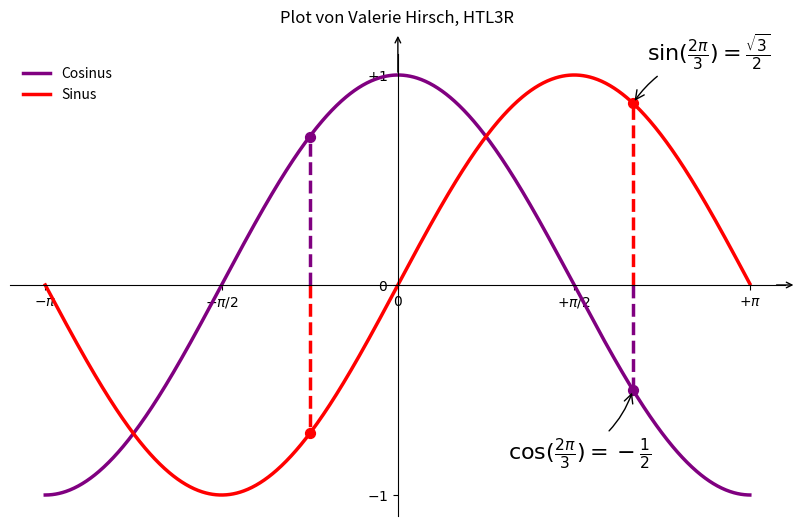

The matplotlib source for this figure:
import matplotlib.pyplot as plt
import math

PI = math.pi
CNT = 1024

werte = [ -PI + (PI/CNT * 2) * i for i in range(CNT)]
C = [math.cos(x) for x in werte]
S = [math.sin(x) for x in werte]

print(f"macht er die {len(werte)} und diese {len(C)}")

plt.figure(figsize=(10,6), dpi=80)
plt.plot(werte, C, color="purple", linewidth=2.5, linestyle="-", label="Cosinus")
plt.plot(werte, S, color="red", linewidth=2.5, linestyle="-", label="Sinus")
plt.legend(loc='upper left', frameon=False)
plt.xlim(min(werte)*1.1, max(werte)*1.1)
plt.ylim(min(C)*1.1, max(C)*1.1)
plt.xticks([-PI, -PI/2, 0, PI/2, PI],
[r'$-\pi$', r'$-\pi/2$', r'$0$', r'$+\pi/2$', r'$+\pi$'])
plt.yticks([-1, 0, +1],
[r'$-1$', r'$0$', r'$+1$'])

ax = plt.gca()
ax.spines['right'].set_color('none')
ax.spines['top'].set_color('none')
ax.xaxis.set_ticks_position('bottom')
ax.spines['bottom'].set_position(('data',0))
ax.yaxis.set_ticks_position('left')
ax.spines['left'].set_position(('data',0))

plt.annotate('', xy=(max(werte)*1.1-0.1, 0), xytext=(max(werte)*1.1+0.1, 0),
             arrowprops=dict(facecolor='black', edgecolor='black', arrowstyle='<-'))


plt.annotate('', xy=(0, max(C)*1.1-0.1), xytext=(0, max(C)*1.1+0.1),
             arrowprops=dict(facecolor='black', edgecolor='black', arrowstyle='<-'))


t = 2*PI/3
plt.plot([t,t],[0,math.cos(t)], color ='purple', linewidth=2.5, linestyle="--")
plt.scatter([t,],[math.cos(t),], 50, color ='purple')
plt.annotate(r'$\sin(\frac{2\pi}{3})=\frac{\sqrt{3}}{2}$',
xy=(t, math.sin(t)), xycoords='data',
xytext=(+10, +30), textcoords='offset points', fontsize=16,
arrowprops=dict(arrowstyle="->", connectionstyle="arc3,rad=.2"))
plt.plot([t,t],[0,math.sin(t)], color ='red', linewidth=2.5, linestyle="--")
plt.scatter([t,],[math.sin(t),], 50, color ='red')
plt.annotate(r'$\cos(\frac{2\pi}{3})=-\frac{1}{2}$',
xy=(t, math.cos(t)), xycoords='data',
xytext=(-90, -50), textcoords='offset points', fontsize=16,
arrowprops=dict(arrowstyle="->", connectionstyle="arc3,rad=.2"))

p = -PI/4

plt.plot([p,p],[0,math.cos(p)], color ='purple', linewidth=2.5, linestyle="--")
plt.scatter([p,],[math.cos(p),], 50, color ='purple')
plt.plot([p,p],[0,math.sin(p)], color ='red', linewidth=2.5, linestyle="--")
plt.scatter([p,],[math.sin(p),], 50, color ='red')

plt.title("Plot von Valerie Hirsch, HTL3R", y=1.05)

plt.savefig("plot1_hirsch.png",dpi=72)
plt.show()


